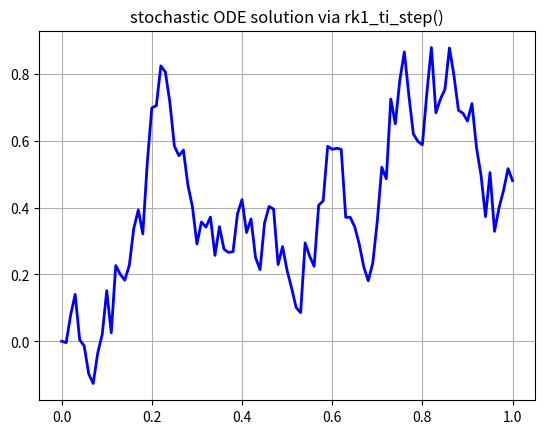

Generate this figure with matplotlib:
#! /usr/bin/env python3
#
def stochastic_rk_test ( ):

#*****************************************************************************80
#
## stochastic_rk_test() tests stochastic_rk().
#
#  Licensing:
#
#    This code is distributed under the MIT license.
#
#  Modified:
#
#    04 September 2025
#
#  Author:
#
#    John Burkardt
#
  from numpy.random import default_rng
  import matplotlib
  import matplotlib.pyplot as plt
  import numpy as np
  import platform

  print ( '' )
  print ( 'stochastic_rk_test():' )
  print ( '  python version:     ' + platform.python_version ( ) )
  print ( '  numpy version:      ' + np.version.version )
  print ( '  matplotlib version: ' + matplotlib.__version__ )
  print ( '  Test stochastic_rk().' )
#
#  Test rk1_ti_step().
#
  print ( '' )
  print ( '  rk1_ti_step() uses a first order RK method' )
  print ( '  for a problem whose right hand side does not' )
  print ( '  depend explicitly on time.' )

  rng = default_rng ( )

  n = 10
  t0 = 0.0
  tn = 1.0
  t, x = rk1_ti_step_test ( n, t0, tn, fi, gi, rng )
  print ( '' )
  print ( '         I           T             X' )
  print ( '' )
  for i in range ( 0, n + 1 ):
    print ( '  %8d  %14f  %14e' % ( i, t[i], x[i] ) )

  n = 100
  t0 = 0.0
  tn = 1.0
  t, x = rk1_ti_step_test ( n, t0, tn, fi, gi, rng )
  plt.clf ( )
  plt.plot ( t, x, 'b-', linewidth = 2 )
  plt.grid ( True )
  plt.title ( 'stochastic ODE solution via rk1_ti_step()' )
  filename = 'rk1_ti_step_test.png'
  plt.savefig ( filename )
  print ( '  Graphics saved as "' + filename + '"' )
#
#  Terminate.
#
  print ( '' )
  print ( 'stochastic_rk_test():' )
  print ( '  Normal end of execution.' )

  return

def fi ( x ):

#*****************************************************************************80
#
## fi() is a time invariant deterministic right hand side.
#
#  Licensing:
#
#    This code is distributed under the MIT license.
#
#  Modified:
#
#    04 September 2025
#
#  Author:
#
#    John Burkardt
#
#  Input:
#
#    real X, the argument.
#
#  Output:
#
#    real VALUE, the value.
#
  value = 1.0

  return value

def gi ( x ):

#*****************************************************************************80
#
## gi() is a time invariant stochastic right hand side.
#
#  Licensing:
#
#    This code is distributed under the MIT license.
#
#  Modified:
#
#    04 September 2025
#
#  Author:
#
#    John Burkardt
#
#  Input:
#
#    real X, the argument.
#
#  Output:
#
#    real VALUE, the value.
#
  value = 1.0

  return value

def rk1_ti_step ( x, t, h, q, fi, gi, rng ):

#*****************************************************************************80
#
## rk1_ti_step() takes one step of a stochastic Runge Kutta scheme.
#
#  Discussion:
#
#    The Runge-Kutta scheme is first-order, and suitable for time-invariant
#    systems in which F and G do not depend explicitly on time.
#
#    d/dx X(t,xsi) = F ( X(t,xsi) ) + G ( X(t,xsi) ) * w(t,xsi)
#
#  Licensing:
#
#    This code is distributed under the MIT license.
#
#  Modified:
#
#    04 September 2025
#
#  Author:
#
#    John Burkardt
#
#  Reference:
#
#    Jeremy Kasdin,
#    Runge-Kutta algorithm for the numerical integration of
#    stochastic differential equations,
#    Journal of Guidance, Control, and Dynamics,
#    Volume 18, Number 1, January-February 1995, pages 114-120.
#
#    Jeremy Kasdin,
#    Discrete Simulation of Colored Noise and Stochastic Processes
#    and 1/f^a Power Law Noise Generation,
#    Proceedings of the IEEE,
#    Volume 83, Number 5, 1995, pages 802-827.
#
#  Input:
#
#    real X, the value at the current time.
#
#    real T, the current time.
#
#    real H, the time step.
#
#    real Q, the spectral density of the input white noise.
#
#    external real FI, the name of the deterministic
#    right hand side function.
#
#    external real GI, the name of the stochastic
#    right hand side function.
#
#  Output:
#
#    real XSTAR, the value at time T+H.
#
  import numpy as np

  a21 = 1.0

  q1 = 1.0

  t1 = t
  x1 = x
  n1 = rng.standard_normal ( )
  w1 = n1 * np.sqrt ( q1 * q / h )
  k1 = h * fi ( x1 ) + h * gi ( x1 ) * w1

  xstar = x1 + a21 * k1

  return xstar

def rk1_ti_step_test ( n, t0, tn, fi, gi, rng ):

#*****************************************************************************80
#
## rk1_ti_step_test() tests rk1_ti_step().
#
#  Licensing:
#
#    This code is distributed under the MIT license.
#
#  Modified:
#
#    04 September 2025
#
#  Author:
#
#    John Burkardt
#
  import numpy as np

  h = ( tn - t0 ) / n
  q = 1.0

  t = np.linspace ( t0, tn, n + 1 )
  x = np.zeros ( n + 1 )

  x[0] = 0.0
  for i in range ( 0, n ):
    x[i+1] = rk1_ti_step ( x[i], t[i], h, q, fi, gi, rng )

  return t, x

def rk1_tv_step ( x, t, h, q, fv, gv, rng ):

#*****************************************************************************80
#
## rk1_tv_step() takes one step of a stochastic Runge Kutta scheme.
#
#  Discussion:
#
#    The Runge-Kutta scheme is first-order, and suitable for time-varying
#    systems.
#
#    d/dx X(t,xsi) = F ( X(t,xsi), t ) + G ( X(t,xsi), t ) * w(t,xsi)
#
#  Licensing:
#
#    This code is distributed under the MIT license.
#
#  Modified:
#
#    04 September 2025
#
#  Author:
#
#    John Burkardt
#
#  Reference:
#
#    Jeremy Kasdin,
#    Runge-Kutta algorithm for the numerical integration of
#    stochastic differential equations,
#    Journal of Guidance, Control, and Dynamics,
#    Volume 18, Number 1, January-February 1995, pages 114-120.
#
#    Jeremy Kasdin,
#    Discrete Simulation of Colored Noise and Stochastic Processes
#    and 1/f^a Power Law Noise Generation,
#    Proceedings of the IEEE,
#    Volume 83, Number 5, 1995, pages 802-827.
#
#  Input:
#
#    real X, the value at the current time.
#
#    real T, the current time.
#
#    real H, the time step.
#
#    real Q, the spectral density of the input white noise.
#
#    external real FV, the name of the deterministic
#    right hand side function.
#
#    external real GV, the name of the stochastic
#    right hand side function.
#
#  Output:
#
#    real XSTAR, the value at time T+H.
#
  import numpy as np

  a21 = 1.0

  q1 = 1.0

  t1 = t
  x1 = x
  n1 = rng.standard_normal ( )
  w1 = n1 * np.sqrt ( q1 * q / h )
  k1 = h * fv ( t1, x1 ) + h * gv ( t1, x1 ) * w1

  xstar = x1 + a21 * k1

  return xstar

def rk2_ti_step ( x, t, h, q, fi, gi, rng ):

#*****************************************************************************80
#
## rk2_ti_step() takes one step of a stochastic Runge Kutta scheme.
#
#  Discussion:
#
#    The Runge-Kutta scheme is second-order, and suitable for time-invariant
#    systems.
#
#    d/dx X(t,xsi) = F ( X(t,xsi) ) + G ( X(t,xsi) ) * w(t,xsi)
#
#  Licensing:
#
#    This code is distributed under the MIT license.
#
#  Modified:
#
#    04 September 2025
#
#  Author:
#
#    John Burkardt
#
#  Reference:
#
#    Jeremy Kasdin,
#    Runge-Kutta algorithm for the numerical integration of
#    stochastic differential equations,
#    Journal of Guidance, Control, and Dynamics,
#    Volume 18, Number 1, January-February 1995, pages 114-120.
#
#    Jeremy Kasdin,
#    Discrete Simulation of Colored Noise and Stochastic Processes
#    and 1/f^a Power Law Noise Generation,
#    Proceedings of the IEEE,
#    Volume 83, Number 5, 1995, pages 802-827.
#
#  Input:
#
#    real X, the value at the current time.
#
#    real T, the current time.
#
#    real H, the time step.
#
#    real Q, the spectral density of the input white noise.
#
#    external real FI, the name of the deterministic
#    right hand side function.
#
#    external real GI, the name of the stochastic
#    right hand side function.
#
#  Output:
#
#    real XSTAR, the value at time T+H.
#
  import numpy as np

  a21 = 1.0
  a31 = 0.5
  a32 = 0.5

  q1 = 2.0
  q2 = 2.0

  t1 = t
  x1 = x
  n1 = rng.standard_normal ( )
  w1 = n1 * np.sqrt ( q1 * q / h )
  k1 = h * fi ( x1 ) + h * gi ( x1 ) * w1

  t2 = t1 + a21 * h
  x2 = x1 + a21 * k1
  n2 = rng.standard_normal ( )
  w2 = n2 * np.sqrt ( q2 * q / h )
  k2 = h * fi ( x2 ) + h * gi ( x2 ) * w2

  xstar = x1 + a31 * k1 + a32 * k2

  return xstar

def rk2_tv_step ( x, t, h, q, fv, gv, rng ):

#*****************************************************************************80
#
## rk2_tv_step() takes one step of a stochastic Runge Kutta scheme.
#
#  Discussion:
#
#    The Runge-Kutta scheme is second-order, and suitable for time-varying
#    systems.
#
#    d/dx X(t,xsi) = F ( X(t,xsi), t ) + G ( X(t,xsi), t ) * w(t,xsi)
#
#  Licensing:
#
#    This code is distributed under the MIT license.
#
#  Modified:
#
#    04 September 2025
#
#  Author:
#
#    John Burkardt
#
#  Reference:
#
#    Jeremy Kasdin,
#    Runge-Kutta algorithm for the numerical integration of
#    stochastic differential equations,
#    Journal of Guidance, Control, and Dynamics,
#    Volume 18, Number 1, January-February 1995, pages 114-120.
#
#    Jeremy Kasdin,
#    Discrete Simulation of Colored Noise and Stochastic Processes
#    and 1/f^a Power Law Noise Generation,
#    Proceedings of the IEEE,
#    Volume 83, Number 5, 1995, pages 802-827.
#
#  Input:
#
#    real X, the value at the current time.
#
#    real T, the current time.
#
#    real H, the time step.
#
#    real Q, the spectral density of the input white noise.
#
#    external real FV, the name of the deterministic
#    right hand side function.
#
#    external real GV, the name of the stochastic
#    right hand side function.
#
#  Output:
#
#    real XSTAR, the value at time T+H.
#
  import numpy as np

  a21 = 1.0
  a31 = 0.5
  a32 = 0.5

  q1 = 2.0
  q2 = 2.0

  t1 = t
  x1 = x
  n1 = rng.standard_normal ( )
  w1 = n1 * np.sqrt ( q1 * q / h )
  k1 = h * fv ( t1, x1 ) + h * gv ( t1, x1 ) * w1

  t2 = t1 + a21 * h
  x2 = x1 + a21 * k1
  n2 = rng.standard_normal ( )
  w2 = n2 * np.sqrt ( q2 * q / h )
  k2 = h * fv ( t2, x2 ) + h * gv ( t2, x2 ) * w2

  xstar = x1 + a31 * k1 + a32 * k2

  return xstar

def rk3_ti_step ( x, t, h, q, fi, gi, rng ):

#*****************************************************************************80
#
## rk3_ti_step() takes one step of a stochastic Runge Kutta scheme.
#
#  Discussion:
#
#    The Runge-Kutta scheme is third-order, and suitable for time-invariant
#    systems in which F and G do not depend explicitly on time.
#
#    d/dx X(t,xsi) = F ( X(t,xsi) ) + G ( X(t,xsi) ) * w(t,xsi)
#
#  Licensing:
#
#    This code is distributed under the MIT license.
#
#  Modified:
#
#    04 September 2025
#
#  Author:
#
#    John Burkardt
#
#  Reference:
#
#    Jeremy Kasdin,
#    Runge-Kutta algorithm for the numerical integration of
#    stochastic differential equations,
#    Journal of Guidance, Control, and Dynamics,
#    Volume 18, Number 1, January-February 1995, pages 114-120.
#
#    Jeremy Kasdin,
#    Discrete Simulation of Colored Noise and Stochastic Processes
#    and 1/f^a Power Law Noise Generation,
#    Proceedings of the IEEE,
#    Volume 83, Number 5, 1995, pages 802-827.
#
#  Input:
#
#    real X, the value at the current time.
#
#    real T, the current time.
#
#    real H, the time step.
#
#    real Q, the spectral density of the input white noise.
#
#    external real FI, the name of the deterministic
#    right hand side function.
#
#    external real GI, the name of the stochastic
#    right hand side function.
#
#  Output:
#
#    Output, real XSTAR, the value at time T+H.
#
  import numpy as np

  a21 = 1.52880952525675
  a31 = 0.0
  a32 = 0.51578733443615
  a41 = 0.53289582961739
  a42 = 0.25574324768195
  a43 = 0.21136092270067

  q1 = 1.87653936176981
  q2 = 3.91017166264989
  q3 = 4.73124353935667

  t1 = t
  x1 = x
  n1 = rng.standard_normal ( )
  w1 = n1 * np.sqrt ( q1 * q / h )
  k1 = h * fi ( x1 ) + h * gi ( x1 ) * w1

  t2 = t1 + a21 * h
  x2 = x1 + a21 * k1
  n2 = rng.standard_normal ( )
  w2 = n2 * np.sqrt ( q2 * q / h )
  k2 = h * fi ( x2 ) + h * gi ( x2 ) * w2

  t3 = t1 + a31 * h  + a32 * h
  x3 = x1 + a31 * k1 + a32 * k2
  n3 = rng.standard_normal ( )
  w3 = n3 * np.sqrt ( q3 * q / h )
  k3 = h * fi ( x3 ) + h * gi ( x3 ) * w3

  xstar = x1 + a41 * k1 + a42 * k2 + a43 * k3

  return xstar

def rk4_ti_step ( x, t, h, q, fi, gi, rng ):

#*****************************************************************************80
#
## rk4_ti_step() takes one step of a stochastic Runge Kutta scheme.
#
#  Discussion:
#
#    The Runge-Kutta scheme is fourth-order, and suitable for time-invariant
#    systems in which F and G do not depend explicitly on time.
#
#    d/dx X(t,xsi) = F ( X(t,xsi) ) + G ( X(t,xsi) ) * w(t,xsi)
#
#  Licensing:
#
#    This code is distributed under the MIT license.
#
#  Modified:
#
#    04 September 2025
#
#  Author:
#
#    John Burkardt
#
#  Reference:
#
#    Jeremy Kasdin,
#    Runge-Kutta algorithm for the numerical integration of
#    stochastic differential equations,
#    Journal of Guidance, Control, and Dynamics,
#    Volume 18, Number 1, January-February 1995, pages 114-120.
#
#    Jeremy Kasdin,
#    Discrete Simulation of Colored Noise and Stochastic Processes
#    and 1/f^a Power Law Noise Generation,
#    Proceedings of the IEEE,
#    Volume 83, Number 5, 1995, pages 802-827.
#
#  Input:
#
#    real X, the value at the current time.
#
#    real T, the current time.
#
#    real H, the time step.
#
#    real Q, the spectral density of the input white noise.
#
#    external real FI, the name of the deterministic
#    right hand side function.
#
#    external real GI, the name of the stochastic
#    right hand side function.
#
#  Output:
#
#    real XSTAR, the value at time T+H.
#
  import numpy as np

  a21 =   2.71644396264860
  a31 = - 6.95653259006152
  a32 =   0.78313689457981
  a41 =   0.0
  a42 =   0.48257353309214
  a43 =   0.26171080165848
  a51 =   0.47012396888046
  a52 =   0.36597075368373
  a53 =   0.08906615686702
  a54 =   0.07483912056879

  q1 =   2.12709852335625
  q2 =   2.73245878238737
  q3 =  11.22760917474960
  q4 =  13.36199560336697

  t1 = t
  x1 = x
  n1 = rng.standard_normal ( )
  w1 = n1 * np.sqrt ( q1 * q / h )
  k1 = h * fi ( x1 ) + h * gi ( x1 ) * w1

  t2 = t1 + a21 * h
  x2 = x1 + a21 * k1
  n2 = rng.standard_normal ( )
  w2 = n2 * np.sqrt ( q2 * q / h )
  k2 = h * fi ( x2 ) + h * gi ( x2 ) * w2

  t3 = t1 + a31 * h  + a32 * h
  x3 = x1 + a31 * k1 + a32 * k2
  n3 = rng.standard_normal ( )
  w3 = n3 * np.sqrt ( q3 * q / h )
  k3 = h * fi ( x3 ) + h * gi ( x3 ) * w3

  t4 = t1 + a41 * h  + a42 * h + a43 * h
  x4 = x1 + a41 * k1 + a42 * k2
  n4 = rng.standard_normal ( )
  w4 = n4 * np.sqrt ( q4 * q / h )
  k4 = h * fi ( x4 ) + h * gi ( x4 ) * w4

  xstar = x1 + a51 * k1 + a52 * k2 + a53 * k3 + a54 * k4

  return xstar

def rk4_tv_step ( x, t, h, q, fv, gv, rng ):

#*****************************************************************************80
#
## rk4_tv_step() takes one step of a stochastic Runge Kutta scheme.
#
#  Discussion:
#
#    The Runge-Kutta scheme is fourth-order, and suitable for time-varying
#    systems.
#
#    d/dx X(t,xsi) = F ( X(t,xsi), t ) + G ( X(t,xsi), t ) * w(t,xsi)
#
#  Licensing:
#
#    This code is distributed under the MIT license.
#
#  Modified:
#
#    04 September 2025
#
#  Author:
#
#    John Burkardt
#
#  Reference:
#
#    Jeremy Kasdin,
#    Runge-Kutta algorithm for the numerical integration of
#    stochastic differential equations,
#    Journal of Guidance, Control, and Dynamics,
#    Volume 18, Number 1, January-February 1995, pages 114-120.
#
#    Jeremy Kasdin,
#    Discrete Simulation of Colored Noise and Stochastic Processes
#    and 1/f^a Power Law Noise Generation,
#    Proceedings of the IEEE,
#    Volume 83, Number 5, 1995, pages 802-827.
#
#  Input:
#
#    real X, the value at the current time.
#
#    real T, the current time.
#
#    real H, the time step.
#
#    real Q, the spectral density of the input white noise.
#
#    external real FV, the deterministic right hand side function.
#
#    external real GV, the stochastic right hand side function.
#
#  Output:
#
#    real XSTAR, the value at time T+H.
#
  import numpy as np

  a21 =   0.66667754298442
  a31 =   0.63493935027993
  a32 =   0.00342761715422
  a41 = - 2.32428921184321
  a42 =   2.69723745129487
  a43 =   0.29093673271592
  a51 =   0.25001351164789
  a52 =   0.67428574806272
  a53 = - 0.00831795169360
  a54 =   0.08401868181222

  q1 = 3.99956364361748
  q2 = 1.64524970733585
  q3 = 1.59330355118722
  q4 = 0.26330006501868

  t1 = t
  x1 = x
  n1 = rng.standard_normal ( )
  w1 = n1 * np.sqrt ( q1 * q / h )
  k1 = h * fv ( t1, x1 ) + h * gv ( t1, x1 ) * w1

  t2 = t1 + a21 * h
  x2 = x1 + a21 * k1
  n2 = rng.standard_normal ( )
  w2 = n2 * np.sqrt ( q2 * q / h )
  k2 = h * fv ( t2, x2 ) + h * gv ( t2, x2 ) * w2

  t3 = t1 + a31 * h  + a32 * h
  x3 = x1 + a31 * k1 + a32 * k2
  n3 = rng.standard_normal ( )
  w3 = n3 * np.sqrt ( q3 * q / h )
  k3 = h * fv ( t3, x3 ) + h * gv ( t3, x3 ) * w3

  t4 = t1 + a41 * h  + a42 * h  + a43 * h
  x4 = x1 + a41 * k1 + a42 * k2 + a43 * k3
  n4 = rng.standard_normal ( )
  w4 = n4 * np.sqrt ( q4 * q / h )
  k4 = h * fv ( t4, x4 ) + h * gv ( t4, x4 ) * w4

  xstar = x1 + a51 * k1 + a52 * k2 + a53 * k3 + a54 * k4

  return xstar

def timestamp ( ):

#*****************************************************************************80
#
## timestamp() prints the date as a timestamp.
#
#  Licensing:
#
#    This code is distributed under the MIT license. 
#
#  Modified:
#
#    04 September 2025
#
#  Author:
#
#    John Burkardt
#
  import time

  t = time.time ( )
  print ( time.ctime ( t ) )

  return

if ( __name__ == '__main__' ):
  timestamp ( )
  stochastic_rk_test ( )
  timestamp ( )
